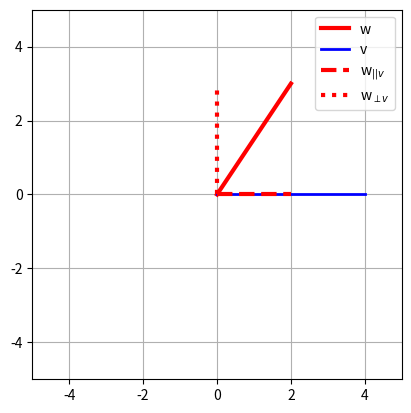

Recreate this plot in Python.
import numpy as np
import matplotlib.pyplot as plt

w = np.array([2,3])

v = np.array([4,0])

# w parallel to v

beta = np.dot(w,v)/np.dot(v,v)
w_para = beta*v


# w orthogonal to v
w_orth = w - w_para

print(w_para + w_orth)

plt.plot([0,w[0]], [0,w[1]], 'r', linewidth=3)
plt.plot([0,v[0]], [0,v[1]], 'b', linewidth=2)
plt.plot([0,w_para[0]], [0,w_para[1]], 'r--', linewidth=3)
plt.plot([0,w_orth[0]], [0,w_orth[1]], 'r:', linewidth=3)

plt.legend(['w', 'v', 'w$_{||v}$', 'w$_{\perp v}$'])
plt.axis('square')
plt.grid()
plt.axis([-5,5,-5,5])
plt.show()